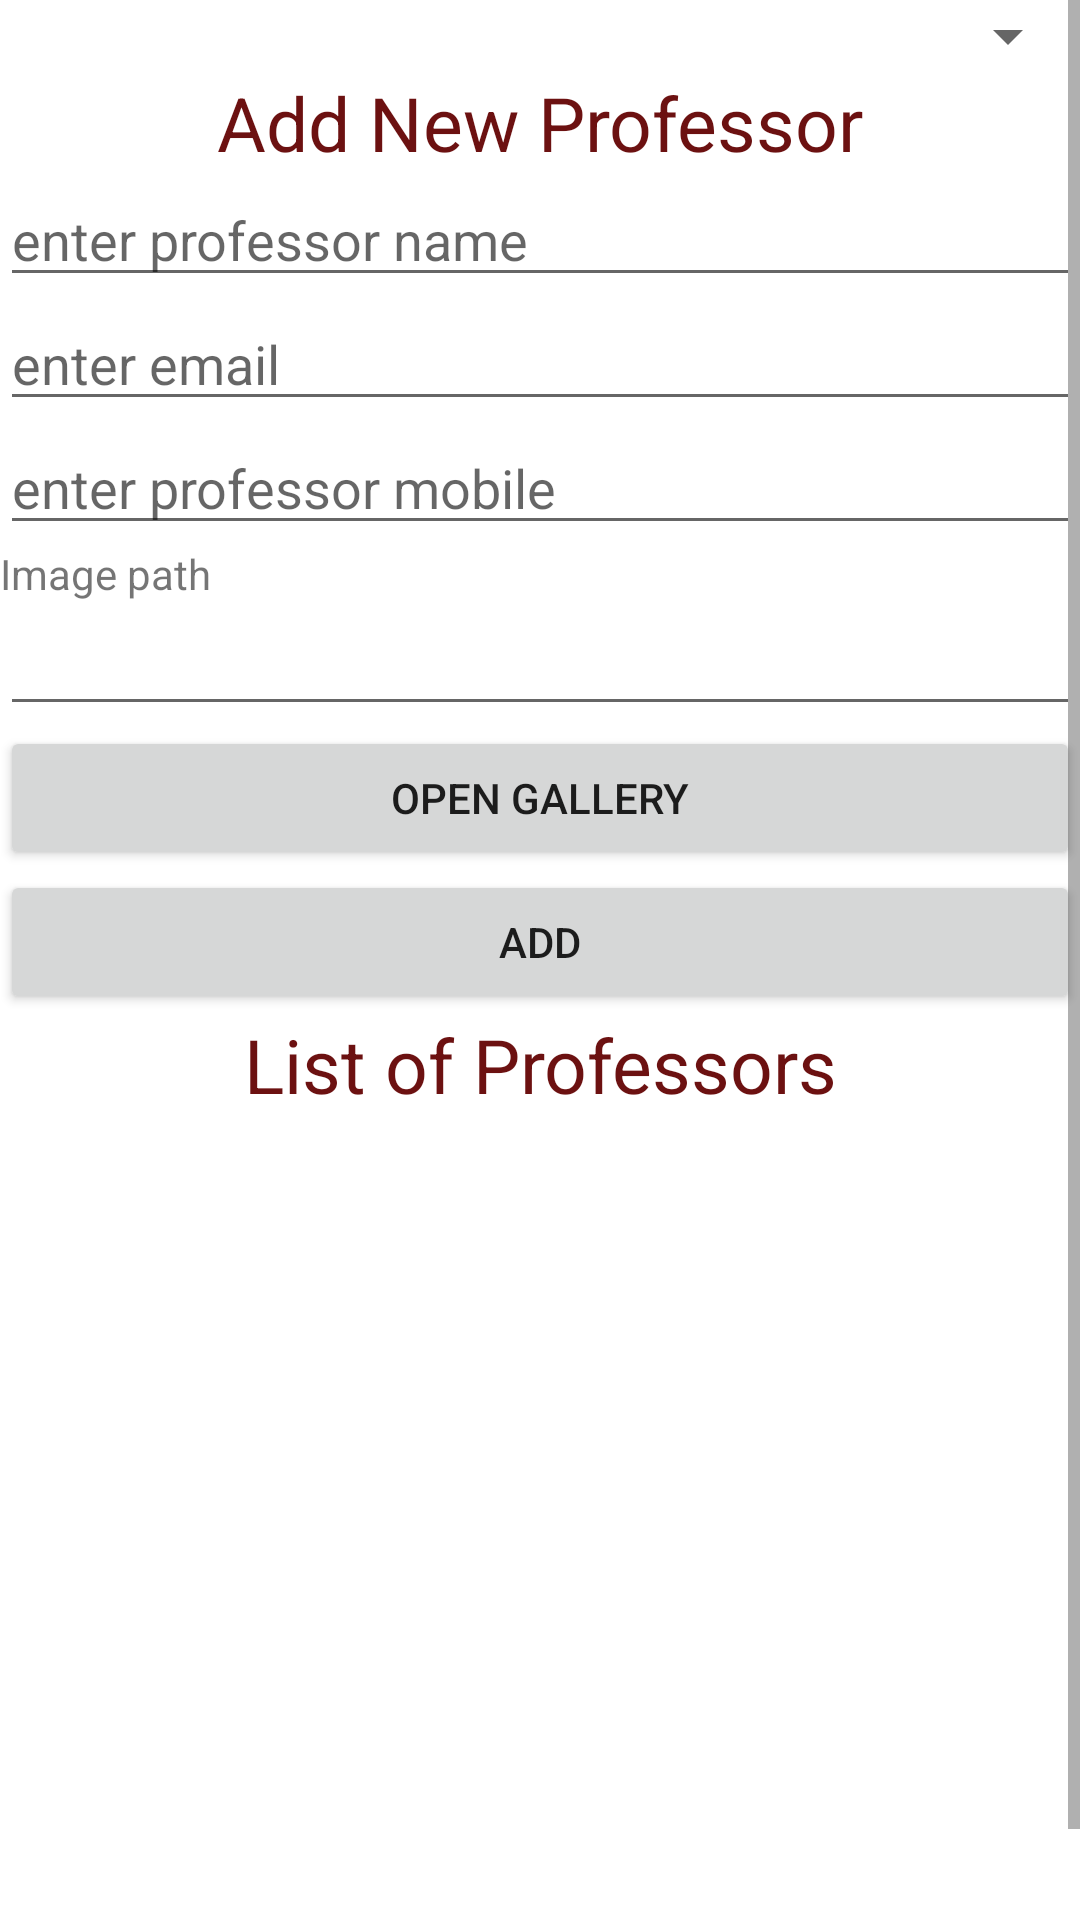

The Android layout XML behind this screen, and the referenced resources:
<!-- AndroidManifest.xml: application theme Theme.HarpreetCambrianCoursesApp -->
<!-- res/layout/activity_add_professor.xml -->
<?xml version="1.0" encoding="utf-8"?>
<ScrollView
    xmlns:android="http://schemas.android.com/apk/res/android"
    android:layout_width="fill_parent"
    android:layout_height="fill_parent">
    

    <LinearLayout xmlns:android="http://schemas.android.com/apk/res/android"
        xmlns:tools="http://schemas.android.com/tools"
        android:layout_width="match_parent"
        android:layout_height="wrap_content"
        android:orientation="vertical"
        >
        
        <Spinner
            android:id="@+id/spinnerdepartment"
            android:textColor="#000000"
            android:textStyle="bold"
            android:layout_width="match_parent"
            android:layout_height="wrap_content">
        </Spinner>

        <TextView
            android:gravity="center"
            android:textColor="#6c1111"
            android:textSize="25dp"
            android:text="Add New Professor"
            android:layout_width="match_parent"
            android:layout_height="wrap_content" />

        
        <EditText
            android:hint="enter professor name"
            android:id="@+id/edittext_professor_name"
            android:layout_width="match_parent"
            android:layout_height="wrap_content" />

        
        <EditText
            android:id="@+id/edittext_email"
            android:hint="enter email"
            android:layout_width="match_parent"
            android:layout_height="wrap_content" />

        
        <EditText
            android:id="@+id/edittext_mobile"
            android:hint="enter professor mobile"
            android:inputType="number"
            android:layout_width="match_parent"
            android:layout_height="wrap_content" />

        
        <TextView
            android:text="Image path"
            android:layout_width="match_parent"
            android:layout_height="wrap_content" />
        <EditText
            android:id="@+id/edittext_imagepath"
            android:layout_width="match_parent"
            android:layout_height="wrap_content" />

        
        <Button
            android:onClick="gallery"
            android:text="Open Gallery"
            android:layout_width="match_parent"
            android:layout_height="wrap_content" />

        
        <Button
            android:onClick="add"
            android:text="Add"
            android:layout_width="match_parent"
            android:layout_height="wrap_content" />



        <TextView
            android:gravity="center"
            android:id="@+id/tv1"
            android:textColor="#6c1111"
            android:textSize="25dp"
            android:text="List of Professors"
            android:layout_width="match_parent"
            android:layout_height="wrap_content" />

        
        <ListView
            android:id="@+id/listview_professor"
            android:layout_width="match_parent"
            android:layout_height="300dp"></ListView>


    </LinearLayout>
</ScrollView>
<!-- resources referenced by this layout -->
<resources>
  <style name="Theme.HarpreetCambrianCoursesApp" parent="Theme.MaterialComponents.DayNight.DarkActionBar">
          
          <item name="colorPrimary">@color/purple_500</item>
          <item name="colorPrimaryVariant">@color/purple_700</item>
          <item name="colorOnPrimary">@color/white</item>
          
          <item name="colorSecondary">@color/teal_200</item>
          <item name="colorSecondaryVariant">@color/teal_700</item>
          <item name="colorOnSecondary">@color/black</item>
          
          <item name="android:statusBarColor" tools:targetApi="l">?attr/colorPrimaryVariant</item>
          
      </style>
  <!-- not gathered from this repository: default colours our renderer supplied (Android Studio template values) -->
  <color name="purple_500">#FF6200EE</color>
  <color name="purple_700">#FF3700B3</color>
  <color name="teal_200">#FF03DAC5</color>
  <color name="teal_700">#FF018786</color>
  <color name="black">#FF000000</color>
  <color name="white">#FFFFFFFF</color>
</resources>
